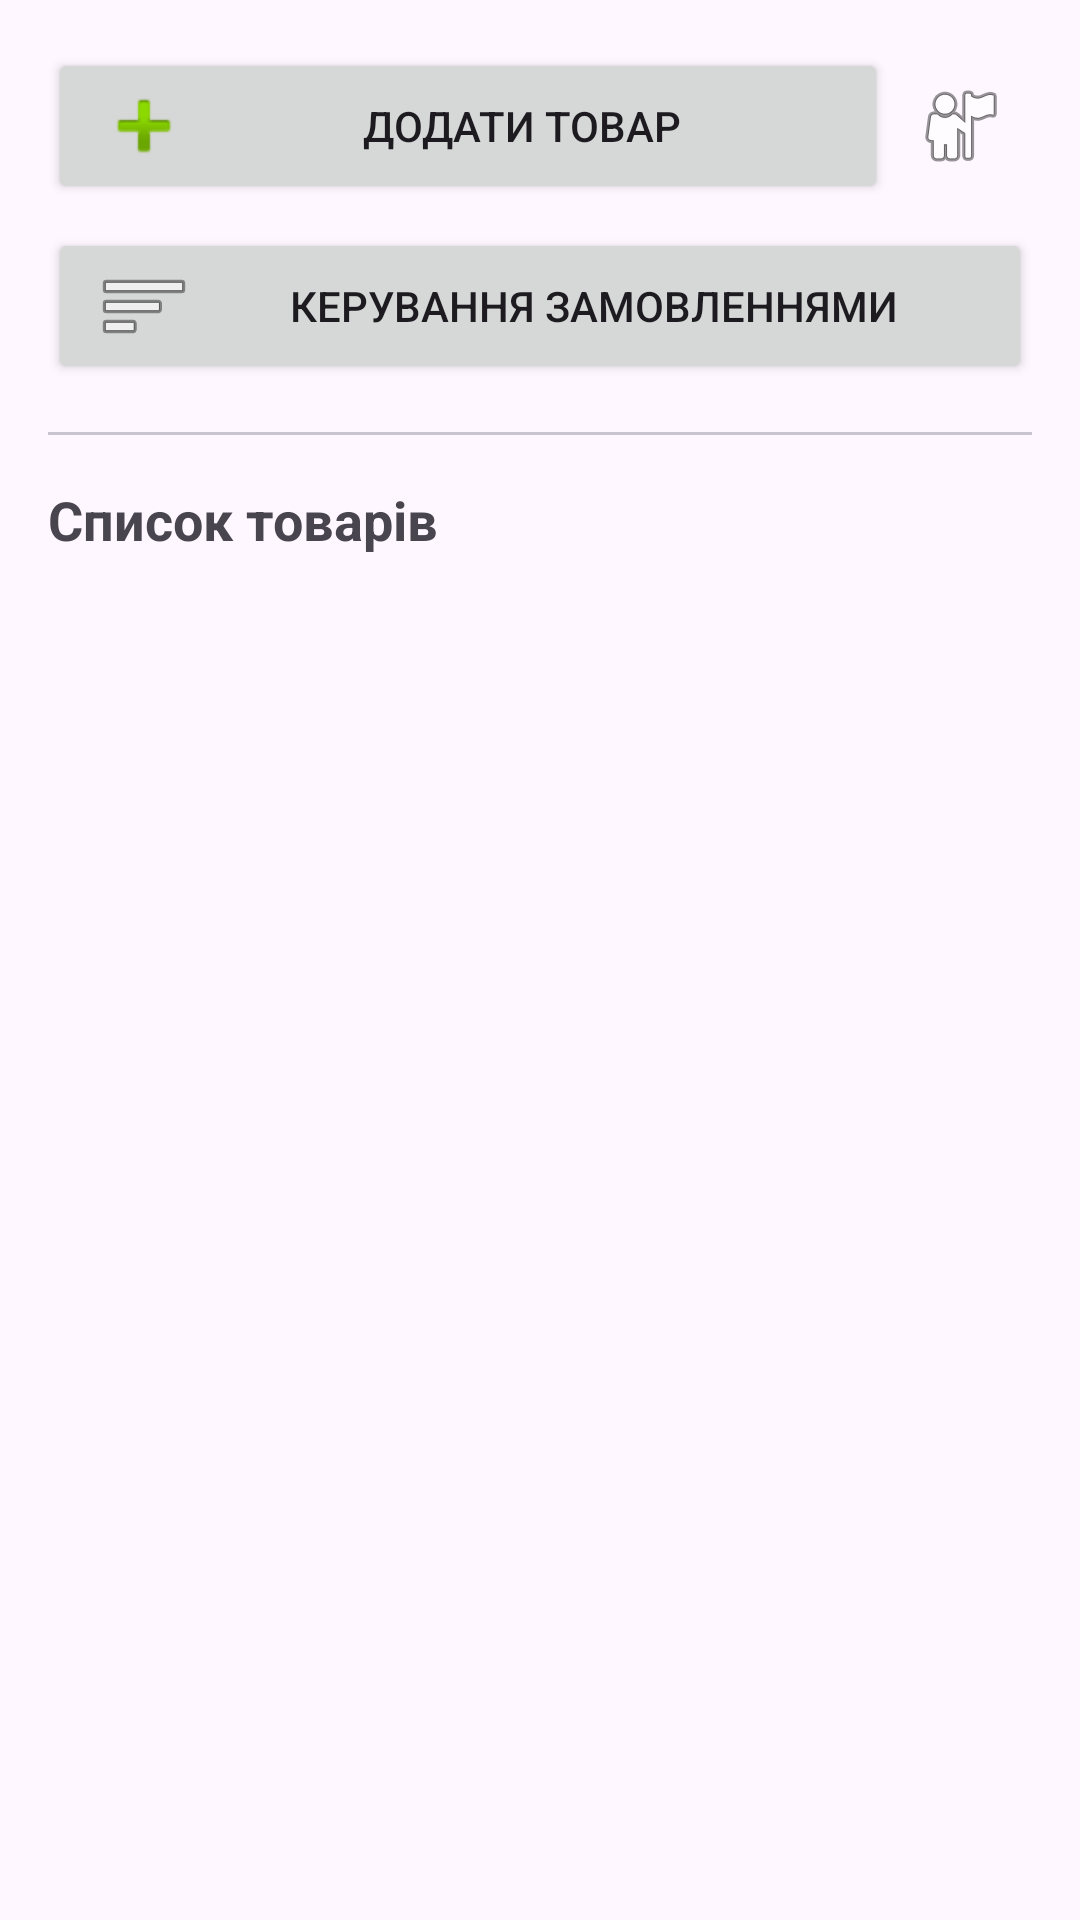

Produce the Android XML layout that renders to this screen, including the resource entries it uses.
<!-- AndroidManifest.xml: application theme Theme.RetroGamingStore -->
<!-- res/layout/fragment_admin_home.xml -->
<?xml version="1.0" encoding="utf-8"?>
<androidx.constraintlayout.widget.ConstraintLayout xmlns:android="http://schemas.android.com/apk/res/android"
    xmlns:app="http://schemas.android.com/apk/res-auto"
    xmlns:tools="http://schemas.android.com/tools"
    android:layout_width="match_parent"
    android:layout_height="match_parent"
    android:padding="16dp">

    <Button
        android:id="@+id/btn_add_product"
        android:layout_width="0dp"
        android:layout_height="wrap_content"
        android:text="Додати товар"
        android:drawableStart="@android:drawable/ic_input_add"
        android:paddingStart="16dp"
        app:layout_constraintStart_toStartOf="parent"
        app:layout_constraintEnd_toStartOf="@id/btn_profile"
        app:layout_constraintTop_toTopOf="parent" />

    <ImageButton
        android:id="@+id/btn_profile"
        android:layout_width="48dp"
        android:layout_height="48dp"
        android:layout_marginStart="8dp"
        android:src="@android:drawable/ic_menu_myplaces"
        android:background="?attr/selectableItemBackgroundBorderless"
        android:contentDescription="Профіль"
        app:layout_constraintEnd_toEndOf="parent"
        app:layout_constraintTop_toTopOf="@id/btn_add_product"
        app:layout_constraintBottom_toBottomOf="@id/btn_add_product" />

    <Button
        android:id="@+id/btn_manage_orders"
        android:layout_width="0dp"
        android:layout_height="wrap_content"
        android:text="Керування замовленнями"
        android:drawableStart="@android:drawable/ic_menu_sort_by_size"
        android:paddingStart="16dp"
        android:layout_marginTop="8dp"
        app:layout_constraintStart_toStartOf="parent"
        app:layout_constraintEnd_toEndOf="parent"
        app:layout_constraintTop_toBottomOf="@id/btn_add_product" />

    <com.google.android.material.divider.MaterialDivider
        android:id="@+id/divider"
        android:layout_width="match_parent"
        android:layout_height="1dp"
        android:layout_marginTop="16dp"
        app:layout_constraintTop_toBottomOf="@id/btn_manage_orders" />

    <TextView
        android:id="@+id/products_title"
        android:layout_width="wrap_content"
        android:layout_height="wrap_content"
        android:text="Список товарів"
        android:textSize="18sp"
        android:textStyle="bold"
        android:layout_marginTop="16dp"
        app:layout_constraintStart_toStartOf="parent"
        app:layout_constraintTop_toBottomOf="@id/divider" />

    <TextView
        android:id="@+id/empty_products_message"
        android:layout_width="match_parent"
        android:layout_height="wrap_content"
        android:text="Список товарів порожній. Додайте перший товар!"
        android:gravity="center"
        android:textSize="16sp"
        android:visibility="gone"
        app:layout_constraintBottom_toBottomOf="parent"
        app:layout_constraintTop_toBottomOf="@id/products_title"
        tools:visibility="visible" />

    <androidx.recyclerview.widget.RecyclerView
        android:id="@+id/recycler_view_products"
        android:layout_width="match_parent"
        android:layout_height="0dp"
        android:layout_marginTop="8dp"
        app:layout_constraintBottom_toBottomOf="parent"
        app:layout_constraintTop_toBottomOf="@id/products_title"
        tools:listitem="@layout/item_product" />

</androidx.constraintlayout.widget.ConstraintLayout>
<!-- res/layout/item_product.xml (included above) -->
<?xml version="1.0" encoding="utf-8"?>
<com.google.android.material.card.MaterialCardView xmlns:android="http://schemas.android.com/apk/res/android"
    xmlns:app="http://schemas.android.com/apk/res-auto"
    xmlns:tools="http://schemas.android.com/tools"
    android:layout_width="match_parent"
    android:layout_height="wrap_content"
    android:layout_margin="8dp"
    app:cardCornerRadius="8dp"
    app:cardElevation="4dp">

    <LinearLayout
        android:layout_width="match_parent"
        android:layout_height="wrap_content"
        android:orientation="vertical">

        <ImageView
            android:id="@+id/product_image"
            android:layout_width="match_parent"
            android:layout_height="150dp"
            android:scaleType="centerCrop"
            tools:src="@drawable/placeholder_game" />

        <LinearLayout
            android:layout_width="match_parent"
            android:layout_height="wrap_content"
            android:orientation="vertical"
            android:padding="8dp">

            <TextView
                android:id="@+id/product_name"
                android:layout_width="match_parent"
                android:layout_height="wrap_content"
                android:textSize="16sp"
                android:textStyle="bold"
                tools:text="Super Mario Bros" />

            <TextView
                android:id="@+id/product_price"
                android:layout_width="match_parent"
                android:layout_height="wrap_content"
                android:textColor="@android:color/holo_green_dark"
                android:textSize="14sp"
                android:textStyle="bold"
                tools:text="₴1299" />

            <TextView
                android:id="@+id/product_category"
                android:layout_width="match_parent"
                android:layout_height="wrap_content"
                android:textSize="12sp"
                tools:text="NES Games" />
        </LinearLayout>
    </LinearLayout>
</com.google.android.material.card.MaterialCardView>
<!-- resources referenced by this layout -->
<resources>
  <!-- drawable placeholder_game (drawable) -->
  <?xml version="1.0" encoding="utf-8"?>
  <shape xmlns:android="http://schemas.android.com/apk/res/android"
      android:shape="rectangle">
      <solid android:color="#CCCCCC" />
      <corners android:radius="4dp" />
      <padding
          android:left="8dp"
          android:top="8dp"
          android:right="8dp"
          android:bottom="8dp" />
  
      <stroke
          android:width="1dp"
          android:color="#AAAAAA" />
  </shape>
  <style name="Theme.RetroGamingStore" parent="Base.Theme.RetroGamingStore" />
  <style name="Base.Theme.RetroGamingStore" parent="Theme.Material3.DayNight.NoActionBar">
          
          
      </style>
</resources>
